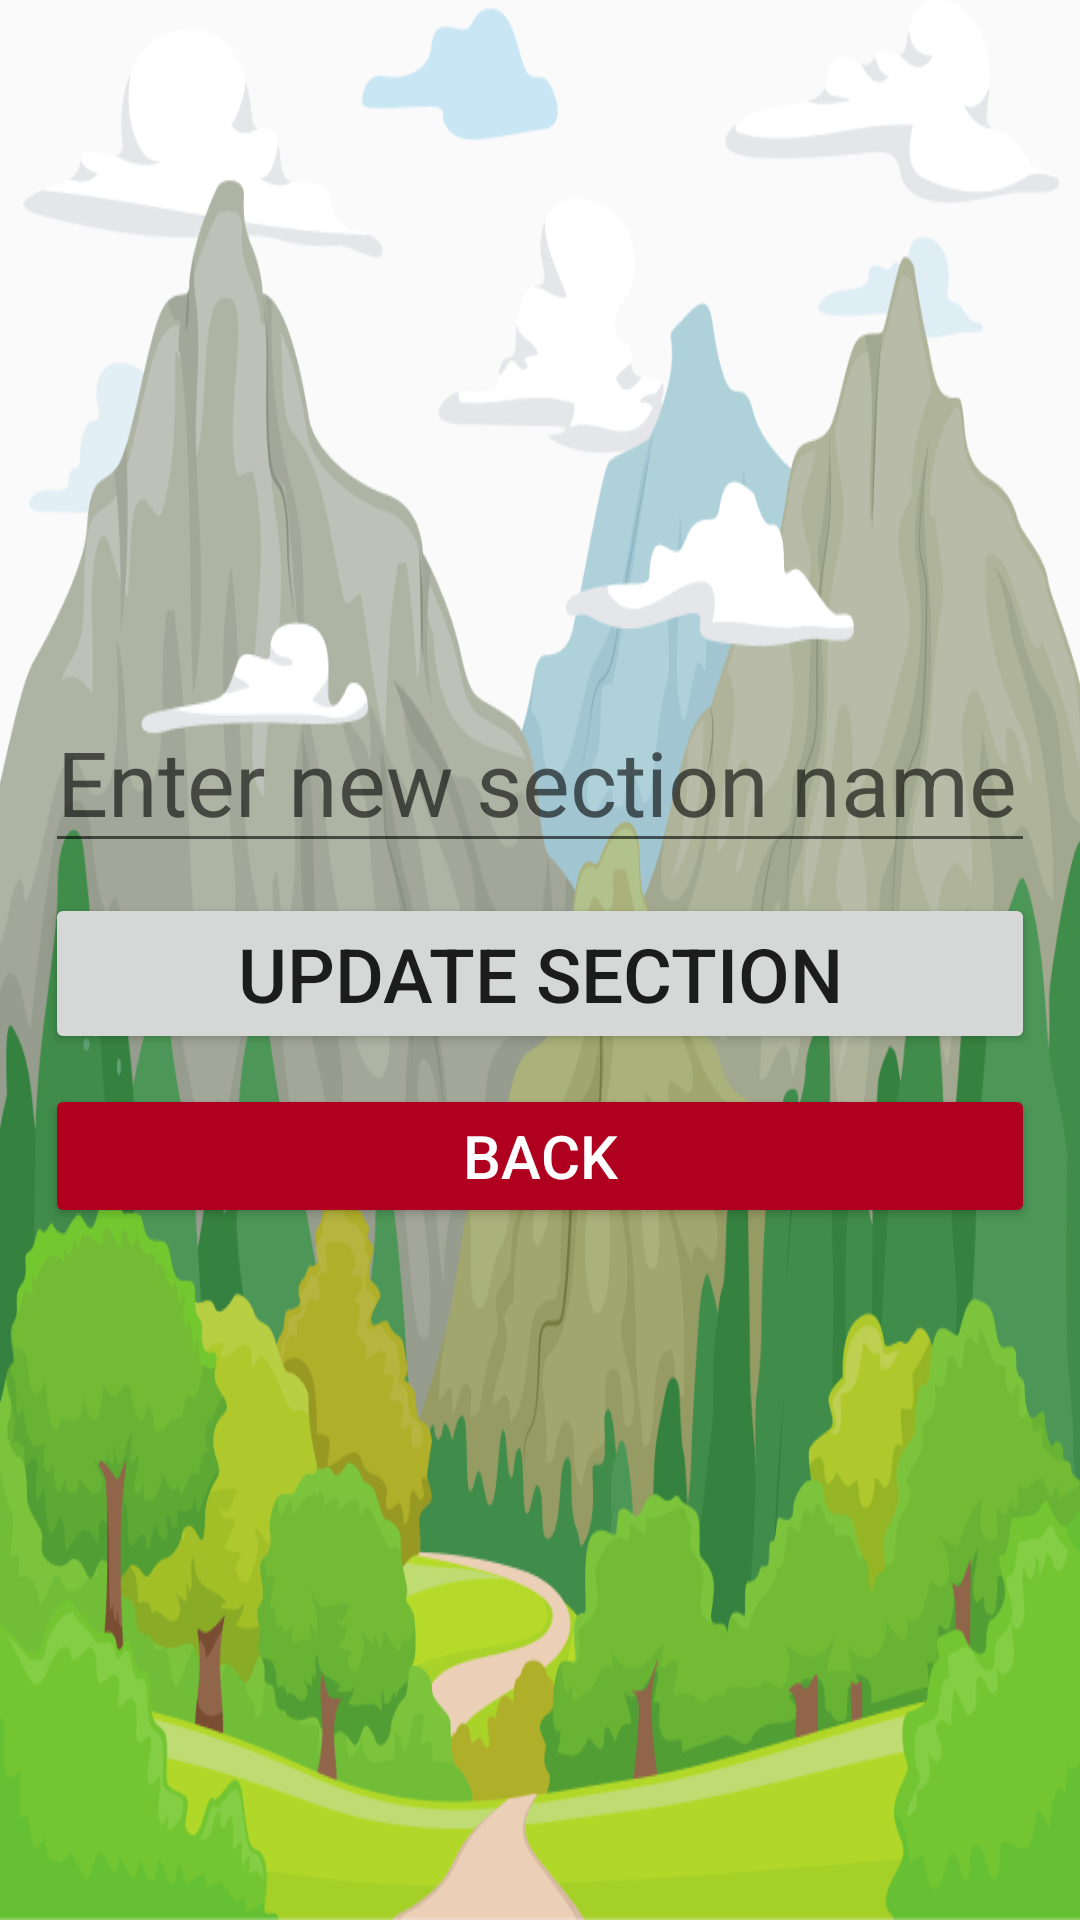

This screen was rendered from an Android layout file. Write that file and the resources it references.
<!-- AndroidManifest.xml: application theme Theme.WhizMinds -->
<!-- res/layout/activity_teacher_update_section.xml -->
<?xml version="1.0" encoding="utf-8"?>
<androidx.constraintlayout.widget.ConstraintLayout xmlns:android="http://schemas.android.com/apk/res/android"
    xmlns:app="http://schemas.android.com/apk/res-auto"
    xmlns:tools="http://schemas.android.com/tools"
    android:layout_width="match_parent"
    android:layout_height="match_parent"
    tools:context=".TeacherUpdateSectionActivity"
    android:background="@drawable/main_bg">

    <LinearLayout
        android:orientation="vertical"
        android:layout_width="match_parent"
        android:layout_height="match_parent"
        android:gravity="center"
        android:layout_margin="15dp">

        <EditText
            android:id="@+id/etSectionName"
            android:textSize="30sp"
            android:layout_width="match_parent"
            android:layout_height="wrap_content"
            android:hint="Enter new section name"
            android:layout_marginBottom="10dp"/>

        <Button
            android:id="@+id/btnUpdateSection"
            android:textSize="25sp"
            android:layout_width="match_parent"
            android:layout_height="wrap_content"
            android:text="Update Section" />

        <Button
            android:id="@+id/btnBackTeacher"
            android:layout_width="match_parent"
            android:layout_height="wrap_content"
            android:text="Back"
            android:textSize="20sp"
            android:layout_marginTop="10dp"
            android:backgroundTint="@color/design_default_color_error"
            android:textColor="@android:color/white"/>

    </LinearLayout>



</androidx.constraintlayout.widget.ConstraintLayout>
<!-- resources referenced by this layout -->
<resources>
  <!-- drawable main_bg: png bitmap (drawable, 204758 bytes) -->
  <style name="Theme.WhizMinds" parent="Base.Theme.WhizMinds" />
  <style name="Base.Theme.WhizMinds" parent="Theme.AppCompat.Light.NoActionBar">
          
          
      </style>
</resources>
